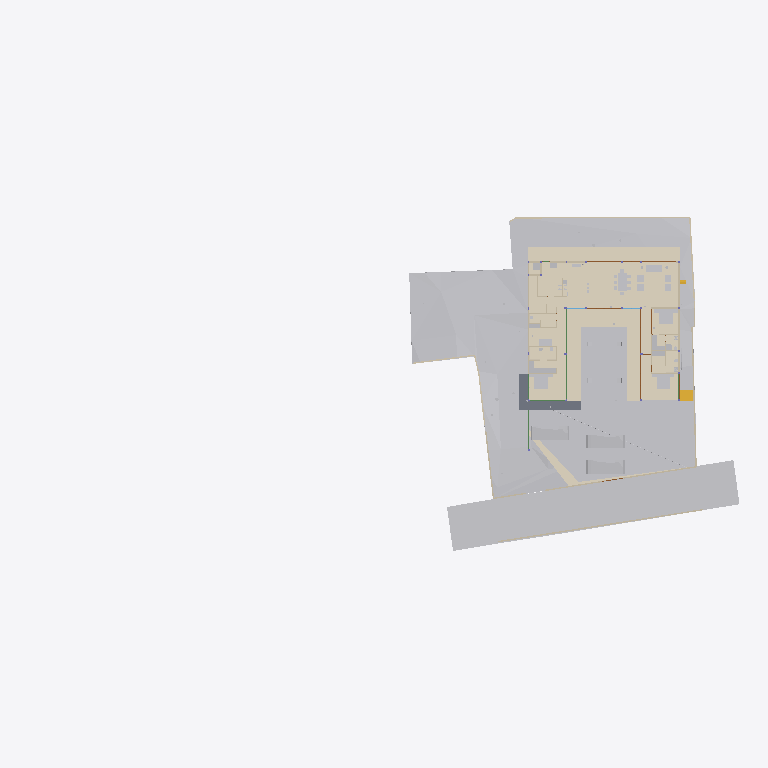
Plan cut of the same IFC building model at storey 'Plumbing' (level 0.00 m, cut at 1.40 m), seen from above with north up, elements coloured by IFC class (only those large enough to see are counted): 34 other elements (light grey), 19 walls (beige), 11 coverings (cream), 5 doors (brown), 4 beams (green), 1 slab (grey), 1 stair flight (yellow). Cut surfaces are drawn darker.
Extent 96.7 m × 45.5 m × 138.5 m (x, y, z). Storeys (13): Footing at -3.50 m; GF Floor Level at -2.70 m; GF at -2.65 m; Electrical at 0.00 m; Plumbing at 0.00 m; Road Level at 0.00 m; Areacalc at 0.00 m; GFLintel at 0.00 m; FF at 0.45 m; FFLintel at 3.15 m; schedule at 3.50 m; SF at 3.65 m; Terrace at 5.00 m. Elements (1327): 267 IfcBeam, 155 IfcWall, 105 IfcSlab, 95 IfcCovering, 75 IfcSwitchingDevice, 74 IfcPipeSegment, 59 IfcDoor, 57 IfcColumn, 51 IfcEarthworksCut, 47 IfcLightFixture, 39 IfcFurniture, 36 IfcWindow.

HEADER;
FILE_DESCRIPTION(('ViewDefinition [CoordinationView]'),'2;1');
FILE_NAME('Manilal.ifc','2025-10-30T19:36:21+05:30',(''),(''),'IfcOpenShell 0.8.3-post1','Bonsai 0.8.3-post1','');
FILE_SCHEMA(('IFC4X3'));
ENDSEC;
DATA;
#24581=IFCPROJECT('2TuuvCHJz54PsFPcraEbH$',$,'My Project',$,$,$,$,(#53,#354),#24580);
#35019=IFCSITE('0lpfVeOW52QfroqLYyHNY2',$,'My Site',$,$,#28,$,$,$,$,$,$,$,$);
#35435=IFCBUILDING('0MzaWOaS178x5FMqOflU3C',$,'My Building',$,$,#33,$,$,$,$,$,$);
#30840=IFCBUILDINGSTOREY('09kFoqoxrCvB1_fcEsMZsQ',$,'FF',$,$,#38,$,$,$,$);
#33791=IFCBUILDINGSTOREY('0zoFHJ9PnFW80M$mIVDQW3',$,'GF',$,$,#258,$,$,$,$);
#35436=IFCBUILDINGSTOREY('0MckaoTknA3edZMUNhTyAK',$,'SF',$,$,#6262,$,$,$,$);
#35437=IFCBUILDINGSTOREY('0DtUgpQ1b6nBmkLmvc_ehu',$,'FFLintel',$,$,#3248,$,$,$,$);
#35438=IFCBUILDINGSTOREY('2nxT8wHGnDX9t8LjuK$yoz',$,'Footing',$,$,#16334,$,$,$,$);
#35439=IFCBUILDINGSTOREY('2JRfeNnUP7R92jcKtKmwj5',$,'Electrical',$,$,#5283,$,$,$,$);
#35440=IFCBUILDINGSTOREY('0fi$VcvNr0Zu6wnPuK6jDB',$,'Plumbing',$,$,#12883,$,$,$,$);
#35441=IFCBUILDINGSTOREY('0qJiDzySr4lhgisX7t8beM',$,'GF Floor Level',$,$,#6749,$,$,$,$);
#35442=IFCBUILDINGSTOREY('33UZQ2TSvAg8IY4x5QCp2i',$,'schedule',$,$,#2336,$,$,$,$);
#35448=IFCBUILDINGSTOREY('3LpnsPikv4mRTBpfC3WQtx',$,'Road Level',$,$,#35447,$,$,$,$);
#35454=IFCBUILDINGSTOREY('2oUibsQsXAPxeAaTU5dGGW',$,'Terrace',$,$,#35453,$,$,$,$);
#35455=IFCBUILDINGSTOREY('3JrIAq4xL0avIQ8pEnV5X6',$,'Areacalc',$,$,#28105,$,$,$,$);
#135844=IFCBUILDINGSTOREY('3zcetogIDA6wyARG1Gifp_',$,'GFLintel',$,$,#135860,$,$,$,$);
#33545=IFCGEOGRAPHICELEMENT('3hzKcHmG15MBT$Lf89GHXN',$,'PureSite',$,$,#33382,#33544,$,.TERRAIN.);
#29425=IFCGEOGRAPHICELEMENT('20M0x6_hv1D8u5ftoKpVy3',$,'Road',$,$,#29400,#29424,$,.TERRAIN.);
#19241=IFCEARTHWORKSFILL('1Znkwxu0n0meOY5Z$J5ocC',$,'New',$,$,#19208,#19240,$,.SLOPEFILL.);
#17807=IFCCOVERING('0obXNa7O92vB4ZeH5713a2',$,'Covering',$,$,#17795,#17806,$,$);
#17773=IFCCOVERING('0_sfUdWJL30geCimsSdPtS',$,'Covering',$,$,#17761,#17772,$,$);
#31043=IFCEARTHWORKSFILL('3O_GobqT1E4v3eEFWom1zq',$,'Cube',$,$,#31017,#31042,$,.SLOPEFILL.);
#17739=IFCCOVERING('3cKtFM7un3FfElLeG67NHt',$,'Covering',$,$,#17727,#17738,$,$);
#17756=IFCCOVERING('1XvKmENbrFxhdUxNYrpqf_',$,'Covering',$,$,#17744,#17755,$,$);
#17790=IFCCOVERING('2MVunYNsb6JP08Sj34lLMT',$,'Covering',$,$,#17778,#17789,$,$);
#6599=IFCGEOGRAPHICELEMENT('1mqx3WFMb0_xZzgY5_pKpf',$,'Site',$,$,#6441,#6598,$,.TERRAIN.);
#134931=IFCSLAB('3kleOS9XbBv8E8cAC2MUMZ',$,'Slab',$,$,#135216,#134950,$,$);
#6804=IFCCOVERING('0wVm3FyC1DcRA3R7QYk_cw',$,'Covering',$,$,#127997,#6803,$,$);
#33377=IFCVEHICLE('375bP1QIr5xwaw0xewwnFn',$,'Vehicle',$,$,#33354,#33376,$,$);
#32708=IFCVEHICLE('1yICD2o296ROLrpKuhe72z',$,'Vehicle',$,$,#109310,#32707,$,$);
#33349=IFCVEHICLE('2$JJjIzDr6fuhTHFNPOXyx',$,'Vehicle',$,$,#33326,#33348,$,$);
#31012=IFCEARTHWORKSFILL('263qwxfur0Rg9ySw9RIZCG',$,'Cube',$,$,#30989,#31011,$,.SLOPEFILL.);
#68931=IFCWALL('1WNacC15X0Xf0V_b60Qnrw',$,'Wall',$,$,#68916,#68930,$,$);
#14253=IFCFURNITURE('3B8s7E7fjDlO_NqnYQjYof',$,'Furniture',$,$,#14237,#14252,$,$);
#14232=IFCFURNITURE('39rrc9a3PCpOjz$eiTdf$W',$,'Furniture',$,$,#14216,#14231,$,$);
#7021=IFCWALL('3MfSYaOiTA4AjSKpPvRhyi',$,'Wall',$,$,#6992,#7020,$,$);
#14211=IFCFURNITURE('2J33rbez11iRfVrYceM8DY',$,'Furniture',$,$,#14169,#14210,$,$);
#8378=IFCFURNITURE('29pE85kkP97uASnGdXI9bH',$,'Furniture',$,$,#8281,#8377,$,$);
#32761=IFCSTAIRFLIGHT('1ZDkBQ51D0kPG3so_pcXF$',$,'StairFlight',$,$,#32713,#32760,$,5,4,0.139999997615814,0.300000011920929,.STRAIGHT.);
#7124=IFCWALL('2oTy5UOG136OtM3IP_qiPs',$,'Wall',$,$,#7109,#7123,$,$);
#8882=IFCFURNITURE('3MXk8gWif1ohE$RfY6DOqq',$,'Furniture',$,$,#8788,#8881,$,$);
#7873=IFCFURNISHINGELEMENT('1V34mhiDv5wggbUM6jRsQC',$,'FurnishingElement',$,$,#7830,#7872,$);
#7070=IFCWALL('1HPS5ge59FQA3Ucv4$dmpm',$,'Wall',$,$,#6754,#7069,$,$);
#37157=IFCCOVERING('1ApZuROpr6wgthBD3SMgP6',$,'Covering',$,$,#37145,#37156,$,$);
#6825=IFCWALL('0dMaumaK11Re$pxoZyVSQ9',$,'Wall',$,$,#6810,#6824,$,$);
#6947=IFCWALL('2oOsi6buvCeB4sZT1ijFA2',$,'Wall',$,$,#6925,#6946,$,$);
#7198=IFCWALL('27WVA19Qv4efvQm6cWiqsn',$,'Wall',$,$,#7183,#7197,$,$);
#37240=IFCCOVERING('0PQrCkTx57dh$onY4WcnuP',$,'Covering',$,$,#37237,#37239,$,$);
#37300=IFCCOVERING('1oGGs5yAvCARY26G7ov4Ey',$,'Covering',$,$,#37288,#37299,$,$);
#2860=IFCWALL('2ecVpX7frBE9HnXe73i5Ta',$,'Wall',$,$,#2845,#2859,$,$);
#2760=IFCWALL('1nWrLatmX5UucIWFwHwqn7',$,'Wall',$,$,#2745,#2759,$,$);
#7055=IFCWALL('2Y2Bm57Cb8Exxz7st0aRUc',$,'Wall',$,$,#7026,#7054,$,$);
#37276=IFCCOVERING('0zA4kEfk109BuZOouE0qHc',$,'Covering',$,$,#37264,#37275,$,$);
#6967=IFCWALL('2QiW7TnGvAygi5PkoeW31n',$,'Wall',$,$,#6952,#6966,$,$);
#6852=IFCWALL('10l$0x7lzBbBMMGF1qxI0s',$,'Wall',$,$,#6830,#6851,$,$);
#7729=IFCFURNISHINGELEMENT('1EaqRQINj92O5_luxyduwz',$,'FurnishingElement',$,$,#7686,#7728,$);
#7825=IFCFURNISHINGELEMENT('0HmnTzVhr80R2oHcssDlSP',$,'FurnishingElement',$,$,#108997,#7824,$);
#7633=IFCFURNISHINGELEMENT('2JwwUQmCv2Ae2QjMfamPsc',$,'FurnishingElement',$,$,#7587,#7632,$);
#3120=IFCWALL('27UD4TXAD7ihl0Wy7NK4TU',$,'Wall',$,$,#3105,#3119,$,$);
#82163=IFCPIPESEGMENT('0$2NrGm1rCmgT6JCYtcR$N',$,'PipeSegment',$,$,#82144,#82162,$,$);
#8191=IFCFURNITURE('0w5hTHOp59R8PIefbPbOxu',$,'Furniture',$,$,#8175,#8190,$,$);
#8212=IFCFURNITURE('257RdHH05EBOcTJGwoEUlD',$,'Furniture',$,$,#8196,#8211,$,$);
#8275=IFCFURNITURE('12HNCs16rDfwTzmyXQzSEm',$,'Furniture',$,$,#8259,#8274,$,$);
#134741=IFCTRANSPORTELEMENT('03v1QXRab5hAQCg0k7uMmE',$,'TransportElement',$,$,#134759,#134740,$,$);
#37317=IFCCOVERING('3S2yvLawD5mBaXS_3MAFeb',$,'Covering',$,$,#37305,#37316,$,$);
#7178=IFCWALL('3DOK2PUDn3QwM2HLeZR6QD',$,'Wall',$,$,#7163,#7177,$,$);
#7777=IFCFURNISHINGELEMENT('0xsfNp7ez56h_anoL1l3n4',$,'FurnishingElement',$,$,#7734,#7776,$);
#28903=IFCDOOR('0abo0sfkX2yO6I5W4AOpFJ',$,'Door',$,$,#28730,#28902,'8_9',$,$,$,$,$);
#29453=IFCDOOR('2t$p1hgeX2Y9d6XgGeH1wU',$,'Door',$,$,#29430,#29452,'10',$,$,$,$,$);
#17245=IFCBEAM('34KHkEeqDDGvK_5Fk8J57X',$,'Beam',$,$,#118954,#17244,$,$);
#118965=IFCBEAM('2q5rHihOD7Uew4LhP_Wmzu',$,'Beam',$,$,#119011,#118985,$,$);
#2980=IFCWALL('2oouJeu9XF0PkUjeEvxQOm',$,'Wall',$,$,#2965,#2979,$,$);
#7921=IFCFURNISHINGELEMENT('1UWB9cDmT58eDlwbbkjp63',$,'FurnishingElement',$,$,#7878,#7920,$);
#8170=IFCFURNITURE('264iryIv5DPeHKPV4n8Efc',$,'Furniture',$,$,#8103,#8169,$,$);
#8233=IFCFURNITURE('07u5w712j3mw4b0aBksq9x',$,'Furniture',$,$,#8217,#8232,$,$);
#8254=IFCFURNITURE('0I7Hp4EB58Eh801L1SZ2MY',$,'Furniture',$,$,#8238,#8253,$,$);
#57245=IFCWASTETERMINAL('0JT_xL3PPDzO_JIHqa1ORQ',$,'WasteTerminal',$,$,#57236,#57244,$,$);
#57287=IFCWASTETERMINAL('0PdUvslhj6EeXtTV12HTnv',$,'WasteTerminal',$,$,#57278,#57286,$,$);
#2800=IFCWALL('1CCeDmF7D6CgViS7R2QfSU',$,'Wall',$,$,#128149,#2799,$,$);
#136862=IFCBEAM('3GbMx_RdD5iPEcxuIXRpJq',$,'Beam',$,$,#136915,#136886,$,$);
#3140=IFCWALL('3HoUgi9751ffyJn8Tt97uA',$,'Wall',$,$,#3125,#3139,$,$);
#12967=IFCELECTRICAPPLIANCE('1eEaYeX5DEbxuBNwn_MOC2',$,'ElectricAppliance','655L LG Double Door',$,#99106,#12966,$,$);
#15427=IFCSANITARYTERMINAL('2ApYGb9E92GxsnAmMhtfWI',$,'SanitaryTerminal',$,$,#15381,#15426,$,$);
#118488=IFCBEAM('1yDzZODt9DqAxC$9vdp28d',$,'Beam',$,$,#118534,#118508,$,$);
#26115=IFCDOOR('2spRv5Ji91n9yqKIOFRqVg',$,'Door',$,$,#26092,#26114,'06',$,$,$,$,$);
#30640=IFCDOOR('1FURQyngn3FeKsLNkPNa6l',$,'Door',$,$,#30617,#107498,'18',$,$,$,$,$);
#29649=IFCDOOR('3_z$HjegXDoQKWubeZWTkS',$,'Door',$,$,#29479,#107765,'16',$,$,$,$,$);
#2880=IFCWALL('2sYuhccprBsBolIfSKHX1A',$,'Wall',$,$,#2865,#2879,$,$);
#57259=IFCWASTETERMINAL('04rWQVzPD6qPOBwfQan54a',$,'WasteTerminal',$,$,#57250,#57258,$,$);
#57273=IFCWASTETERMINAL('2TVx$vPvH6whbXQBVyaqx3',$,'WasteTerminal',$,$,#57264,#57272,$,$);
#3240=IFCWALL('2FDZc$1Z57bgSDQnhsHhc1',$,'Wall',$,$,#3225,#3239,$,$);
ENDSEC;
